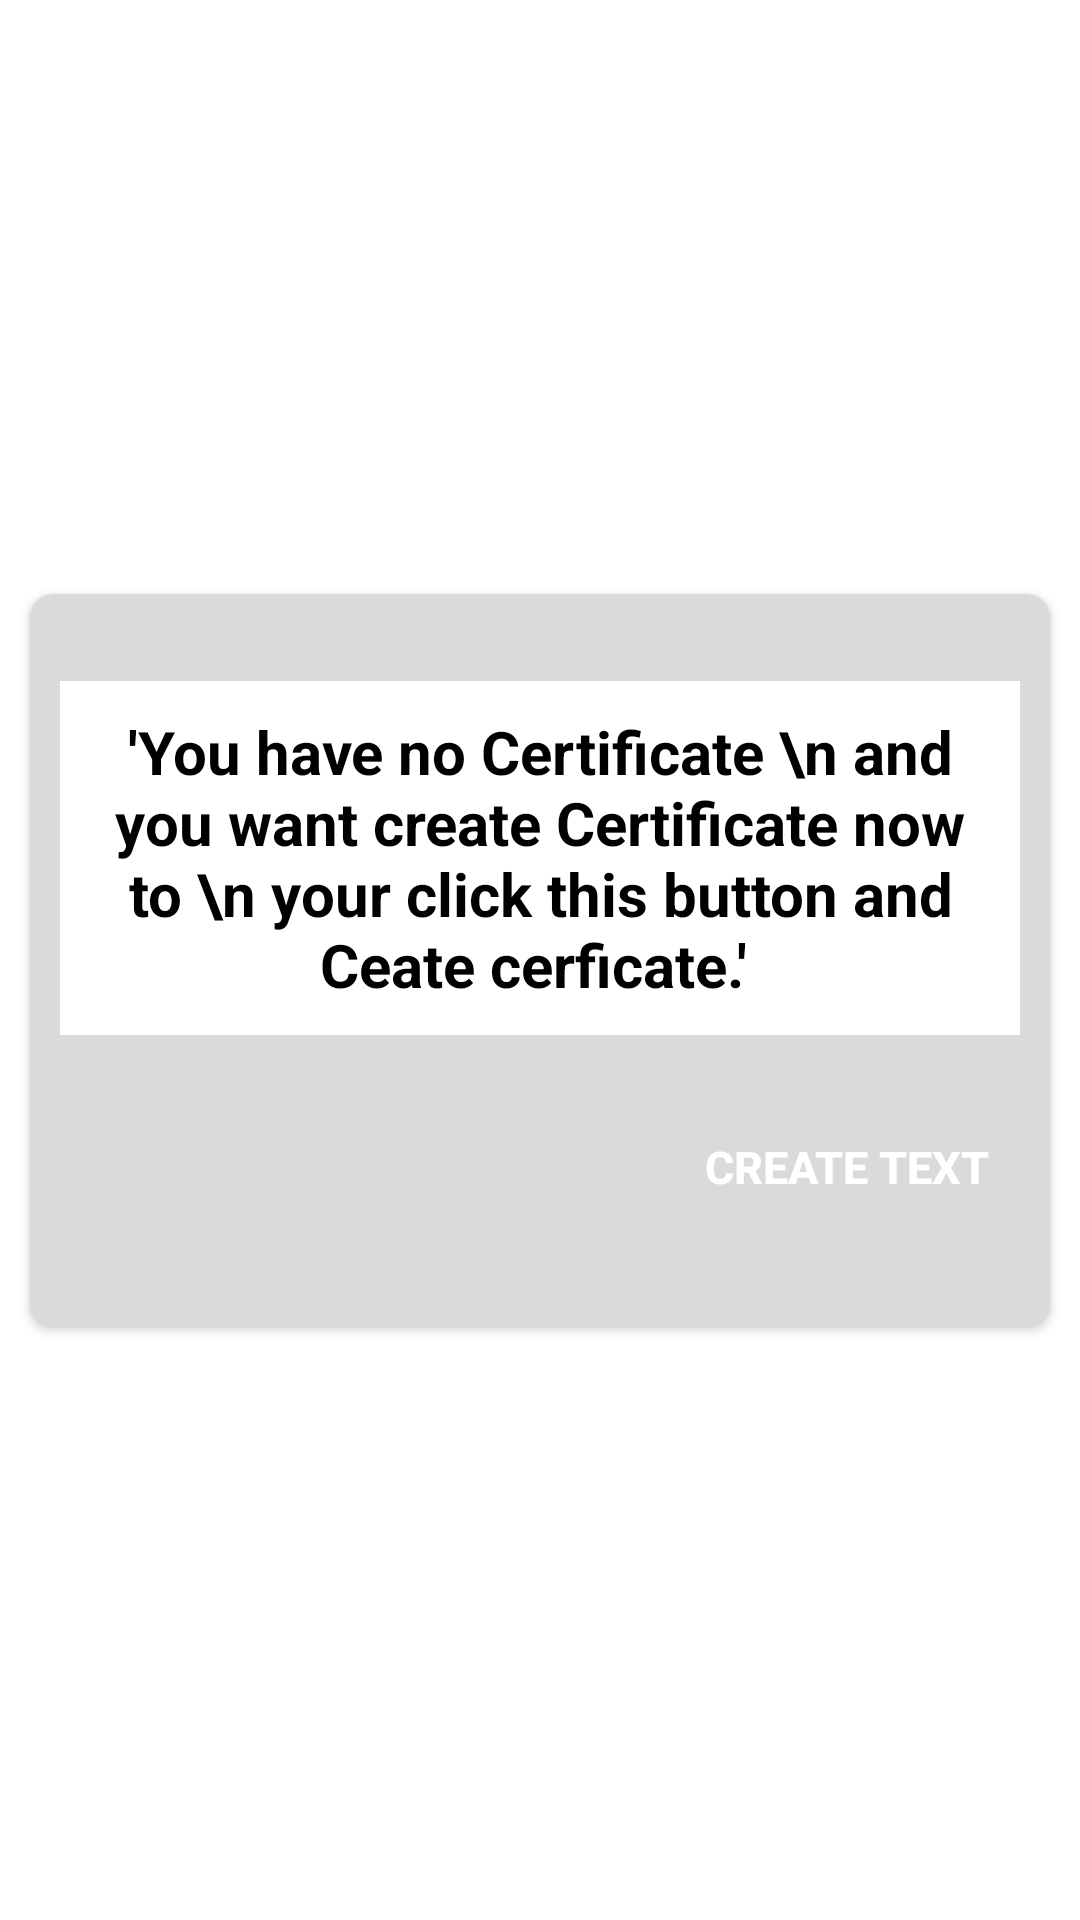

Android layout source for this screen:
<!-- AndroidManifest.xml: application theme Theme.ADCAComputerCourse -->
<!-- res/layout/fragment_certificate.xml -->
<?xml version="1.0" encoding="utf-8"?>
<LinearLayout xmlns:android="http://schemas.android.com/apk/res/android"
    xmlns:tools="http://schemas.android.com/tools"
    android:layout_width="match_parent"
    android:layout_height="match_parent"
    android:orientation="vertical"
    android:layout_gravity="center"
    android:gravity="center"
    xmlns:app="http://schemas.android.com/apk/res-auto"
    android:background="@drawable/bb7"
    tools:context=".ui.CertificateFragment">







    <androidx.cardview.widget.CardView
        android:layout_width="match_parent"
        android:padding="10dp"
        android:layout_margin="10dp"
        android:layout_gravity="center"
        app:cardCornerRadius="8dp"
        android:elevation="10dp"
        android:layout_height="wrap_content"
        >

        <LinearLayout
            android:layout_width="match_parent"
            android:layout_height="wrap_content"
            android:background="#DADADA"
            android:orientation="vertical"
            >

            <TextView
                android:layout_width="wrap_content"
                android:layout_height="wrap_content"/>

    <TextView
        android:layout_width="match_parent"
        android:layout_height="wrap_content"
        android:gravity="center"
        android:textStyle="bold"
        android:background="#FFFFFF"
        android:textColor="#000000"
        android:textSize="20dp"
        android:padding="10dp"
        android:layout_margin="10dp"
        android:text="'You have no Certificate \n and you want create Certificate now to \n your click this button and Ceate cerficate.' "
        />

        <androidx.appcompat.widget.AppCompatButton
            android:layout_width="wrap_content"
            android:layout_height="wrap_content"
            android:text="Create Text"
            android:elevation="10dp"
            android:textColor="@color/white"
            android:textStyle="bold"
            android:textSize="15dp"
            android:id="@+id/createCertificateBtn"
            android:background="@drawable/gradiant2"
            android:layout_gravity="end"
            android:padding="10dp"
            android:layout_margin="10dp"
         />
            <TextView
                android:layout_width="wrap_content"
                android:layout_height="wrap_content"/>


        </LinearLayout>

    </androidx.cardview.widget.CardView>


</LinearLayout>
<!-- resources referenced by this layout -->
<resources>
  <style name="Theme.ADCAComputerCourse" parent="Theme.MaterialComponents.DayNight.NoActionBar">
          
          <item name="colorPrimary">#DAC1FD</item>
          <item name="colorPrimaryVariant">#368BCF</item>
          <item name="colorOnPrimary">@color/white</item>
          
          <item name="colorSecondary">#B993FD</item>
          <item name="colorSecondaryVariant">@color/teal_700</item>
          <item name="colorOnSecondary">@color/black</item>
          
          <item name="android:statusBarColor">?attr/colorPrimaryVariant</item>
          
      </style>
  <!-- not gathered from this repository: default colours our renderer supplied (Android Studio template values) -->
  <color name="teal_700">#FF018786</color>
  <color name="black">#FF000000</color>
  <color name="white">#FFFFFFFF</color>
</resources>
